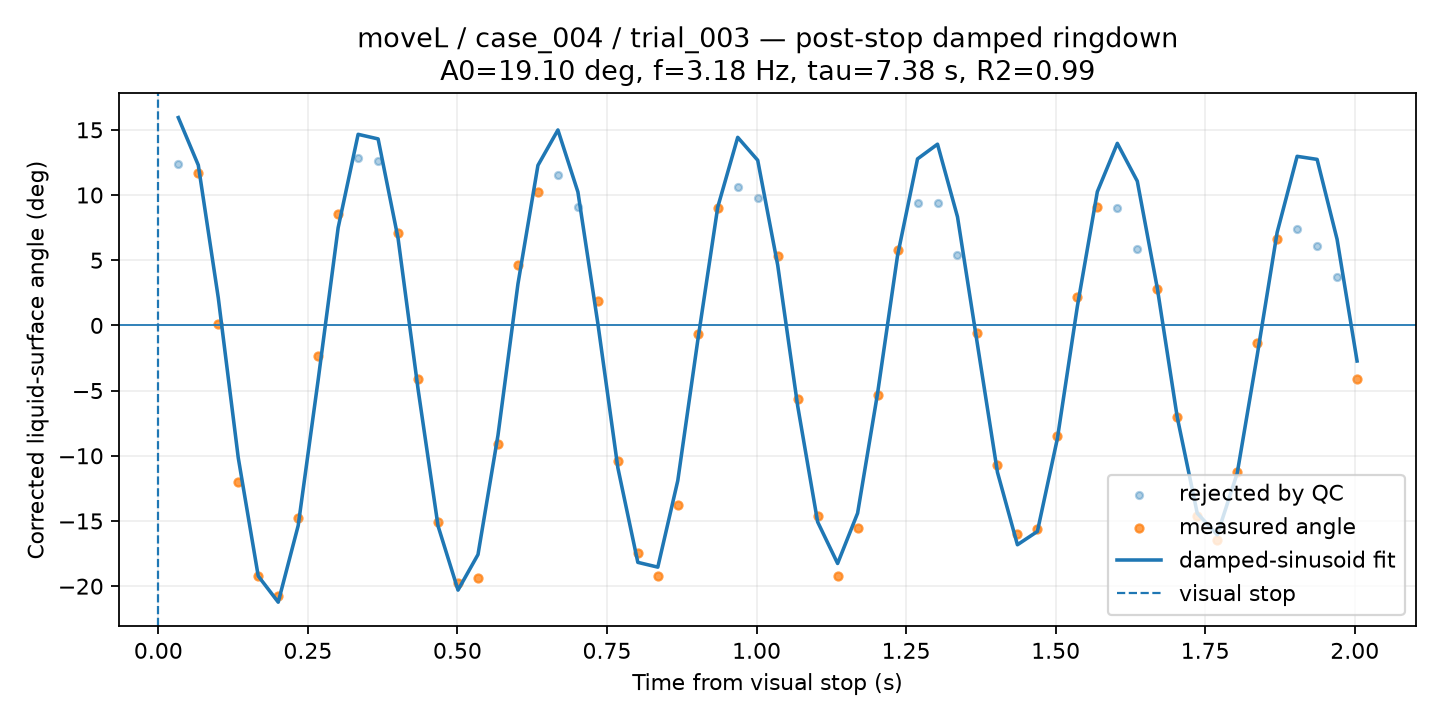

The table this chart was drawn from, first rows:
time_from_visual_stop_s, surface_angle_corrected_deg, fit_used, quality, ringdown_fit_angle_deg
0.0334, 12.36, 0, BAD, 15.94
0.0668, 11.68, 1, GOOD, 12.29
0.1002, 0.09706, 1, GOOD, 2.116
0.1336, -12.01, 1, GOOD, -10.15
0.167, -19.22, 1, GOOD, -19.22
0.2004, -20.72, 1, GOOD, -21.23
0.2338, -14.77, 1, GOOD, -15.35
0.2672, -2.329, 1, GOOD, -4.172
0.3006, 8.541, 1, CHECK, 7.492
0.334, 12.88, 0, BAD, 14.65
0.3674, 12.61, 0, BAD, 14.3
0.4008, 7.099, 1, CHECK, 6.671
0.4342, -4.106, 1, GOOD, -4.892
0.4676, -15.04, 1, GOOD, -15.38
0.501, -19.74, 1, GOOD, -20.3
0.5344, -19.38, 1, CHECK, -17.57
0.5678, -9.124, 1, GOOD, -8.426
0.6012, 4.67, 1, GOOD, 3.183
0.6346, 10.2, 1, CHECK, 12.27
0.668, 11.55, 0, BAD, 14.99
0.7014, 9.049, 0, BAD, 10.24
0.7348, 1.895, 1, GOOD, 0.1395
0.7682, -10.38, 1, GOOD, -10.92
0.8016, -17.49, 1, GOOD, -18.17
0.8349, -19.19, 1, CHECK, -18.54
0.8683, -13.74, 1, CHECK, -11.91
0.9017, -0.6493, 1, GOOD, -1.16
0.9351, 8.992, 1, CHECK, 9.07
0.9685, 10.6, 0, BAD, 14.42
1.002, 9.745, 0, BAD, 12.67
1.035, 5.294, 1, CHECK, 4.631
1.069, -5.66, 1, GOOD, -6.171
1.102, -14.58, 1, GOOD, -15.07
1.136, -19.24, 1, GOOD, -18.26
1.169, -15.51, 1, GOOD, -14.4
1.202, -5.319, 1, GOOD, -5.208
1.236, 5.808, 1, GOOD, 5.358
1.269, 9.395, 0, BAD, 12.77
1.303, 9.36, 0, BAD, 13.9
1.336, 5.427, 0, BAD, 8.33
1.369, -0.5877, 1, GOOD, -1.474
1.403, -10.71, 1, GOOD, -11.26
1.436, -15.98, 1, GOOD, -16.82
1.47, -15.64, 1, GOOD, -15.8
1.503, -8.495, 1, GOOD, -8.676
1.536, 2.188, 1, GOOD, 1.46
1.57, 9.045, 1, CHECK, 10.25
1.603, 8.973, 0, BAD, 13.96
1.636, 5.845, 0, BAD, 11.06
1.67, 2.77, 1, CHECK, 2.868
1.703, -7.004, 1, GOOD, -7.046
1.737, -14.65, 1, GOOD, -14.4
1.77, -16.47, 1, GOOD, -16.06
1.803, -11.25, 1, GOOD, -11.34
1.837, -1.357, 1, GOOD, -2.315
1.87, 6.643, 1, GOOD, 7.134
1.904, 7.407, 0, BAD, 12.97
1.937, 6.108, 0, BAD, 12.73
1.97, 3.735, 0, BAD, 6.602
2.004, -4.08, 1, GOOD, -2.731
